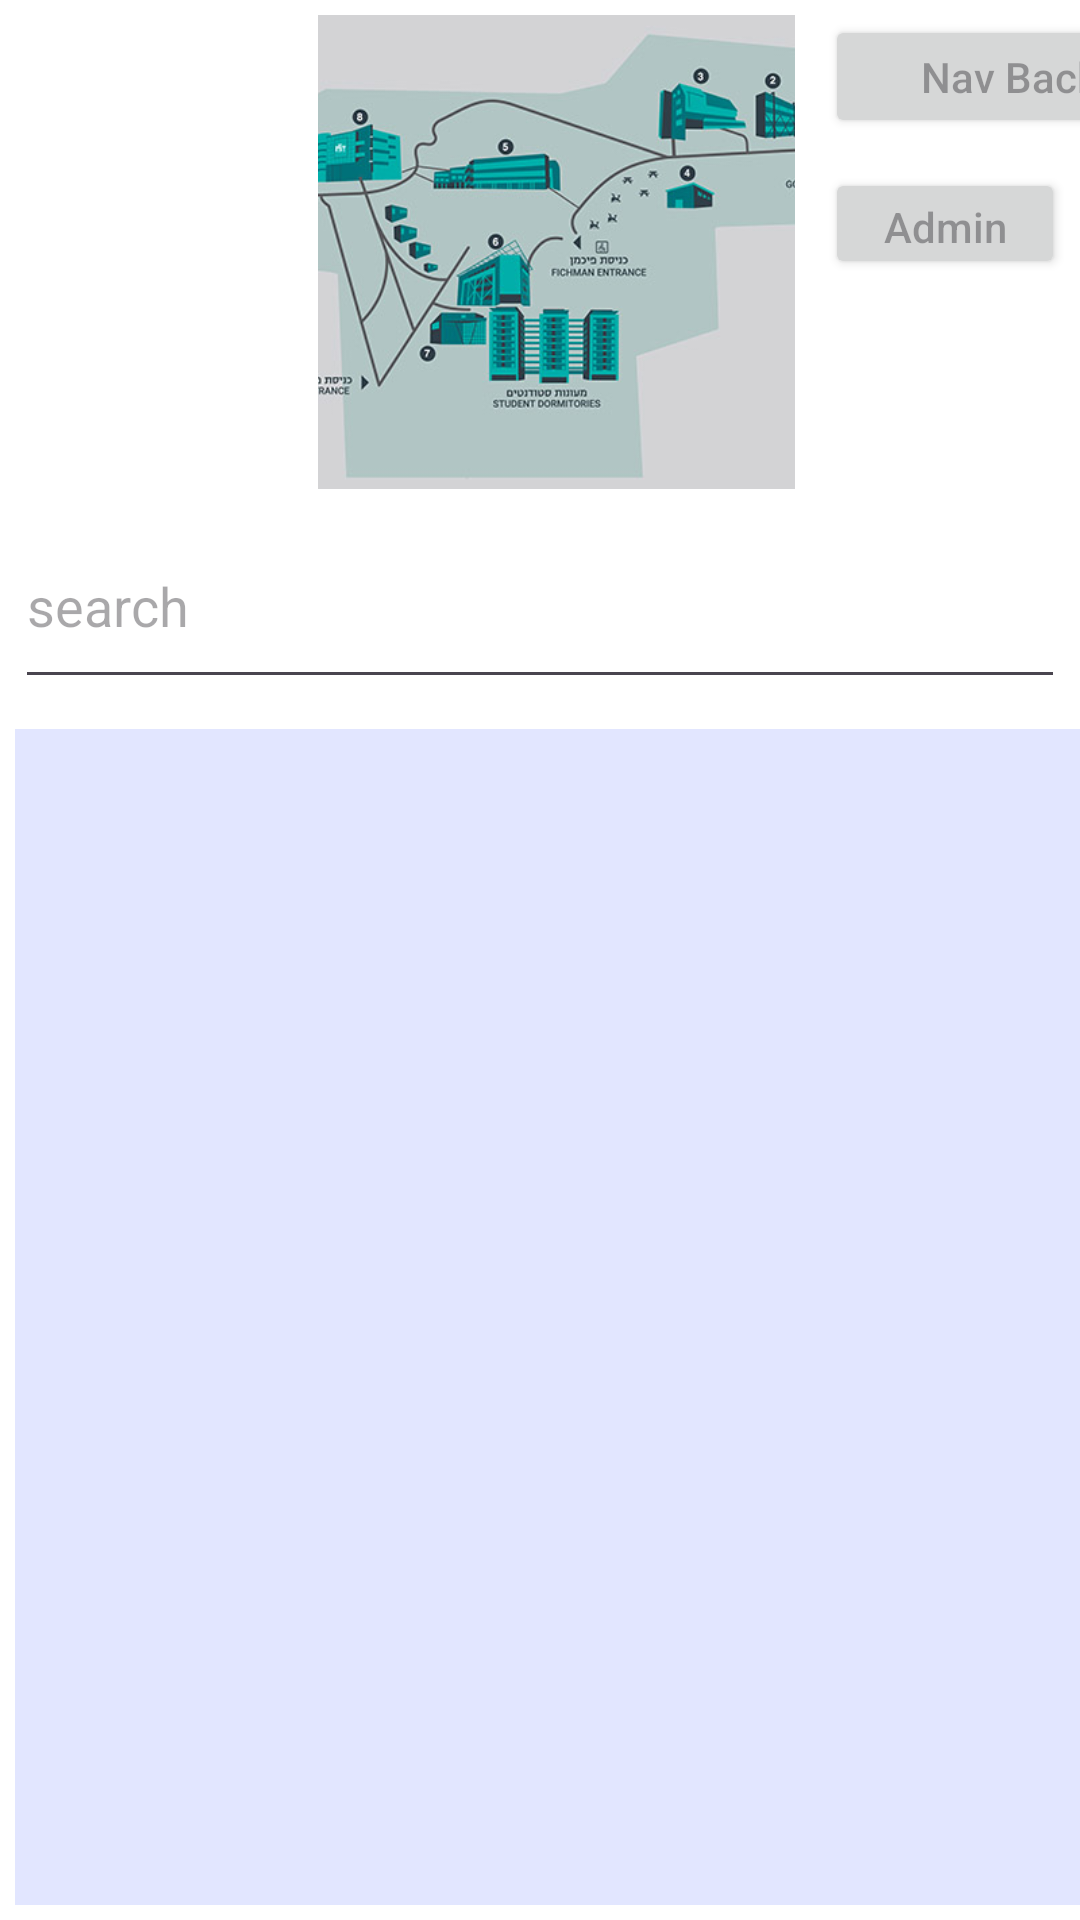

Produce the Android XML layout that renders to this screen, including the resource entries it uses.
<!-- AndroidManifest.xml: application theme Theme.Locations -->
<!-- res/layout/all_locations_layout.xml -->
<?xml version="1.0" encoding="utf-8"?>
<LinearLayout xmlns:android="http://schemas.android.com/apk/res/android"
    xmlns:app="http://schemas.android.com/apk/res-auto"
    android:layout_width="match_parent"
    android:layout_height="match_parent"
    xmlns:tools="http://schemas.android.com/tools"
    android:layout_margin="3dp"
    android:orientation="vertical"
    android:background="#FFFFFF"
    tools:context=".Admin.all_location.AllLocationsFragment">

    <LinearLayout
        android:layout_width="match_parent"
        android:layout_height="163dp"
        android:orientation="horizontal">

        <ImageView
            android:id="@+id/imageView2"
            android:layout_width="91dp"
            android:layout_height="wrap_content"
            android:layout_margin="5dp"
            android:scaleType="centerInside"
            android:src="@drawable/hitlogo" />

        <ImageView
            android:id="@+id/imageView"
            android:layout_width="159dp"
            android:layout_height="162dp"
            android:layout_margin="5dp"
            android:scaleType="centerCrop"
            app:srcCompat="@drawable/hitmap55" />

        <LinearLayout
            android:layout_width="match_parent"
            android:layout_height="163dp"
            android:orientation="vertical">

            <Button
                android:id="@+id/btnNavBack"
                android:layout_width="123dp"
                android:layout_height="41dp"
                android:layout_margin="5dp"
                android:hint="Nav Back" />


            <Button
                android:id="@+id/btnAdminBack"
                android:layout_width="wrap_content"
                android:layout_height="37dp"
                android:layout_margin="5dp"
                android:hint="Admin Back" />
        </LinearLayout>

    </LinearLayout>


    <EditText
        android:id="@+id/searchEditText"
        android:layout_width="match_parent"
        android:layout_height="65dp"
        android:layout_margin="5dp"
        android:ems="10"
        android:hint="search"
        android:inputType="text"
        android:text="" />

    <androidx.recyclerview.widget.RecyclerView
        android:id="@+id/recyclerView"
        android:layout_width="393dp"
        android:layout_height="399dp"
        android:layout_margin="5dp"
        android:layout_weight="0.2"
        android:background="#E2E6FF" />

</LinearLayout>
<!-- resources referenced by this layout -->
<resources>
  <!-- drawable hitmap55: jpg bitmap (drawable, 58638 bytes) -->
  <style name="Theme.Locations" parent="Base.Theme.Locations" />
  <style name="Base.Theme.Locations" parent="Theme.Material3.DayNight.NoActionBar">
          
          
      </style>
</resources>
